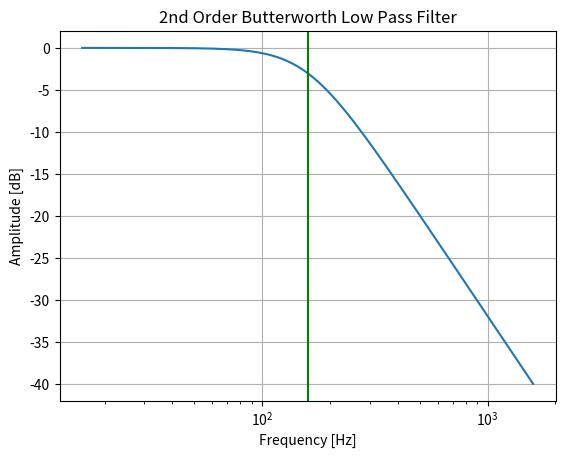
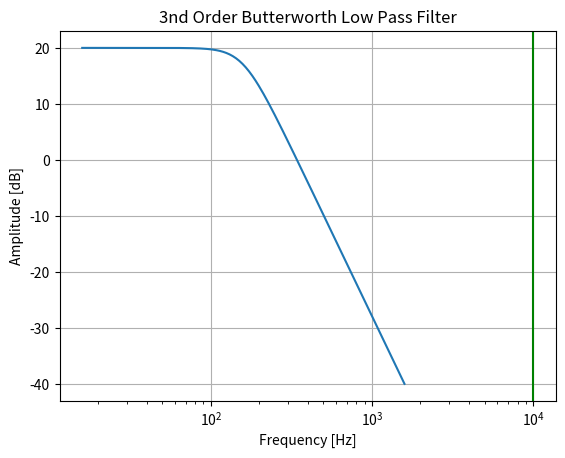
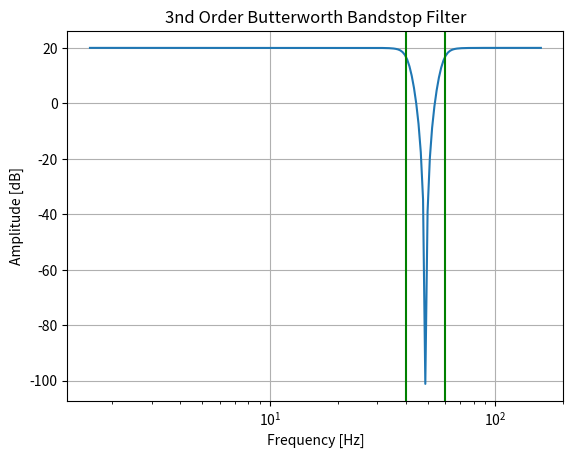

Here is the Python script that generated these plots, in order:
# -*- coding: utf-8 -*-
"""
Created on Sun May 18 10:46:10 2025

[redacted]
"""

import numpy as np
import scipy.signal as signal
import matplotlib.pyplot as plt

# Filterparameter
N = 2
R = 1000
C = 1e-06
H0 = 1                      #Verstärkungsf.
Q = 0.707
Q_butter = 0.707
Rq = Q * R
Rho = R/H0


w0 = 1 / (R * C)
f0 = w0 / (2 * np.pi)       # Cutoff frequency in Hz 
fs = 10000                  # Sampling frequency in Hz (nur relevant für digital)

# Butterworth Biquad (analog)
b, a = signal.butter(N, Wn=2*np.pi*f0, btype='low', analog=True)
b = b * H0

# Übertragungsfunktion anzeigen
print("Zählerkoeffizienten (b):", b)
print("Nennerkoeffizienten (a):", a)

# Bode-Diagramm
w, h = signal.freqs(b, a)
plt.figure(1)
plt.semilogx(w / (2*np.pi), 20 * np.log10(abs(h)))
plt.axvline(f0, color='green') # cutoff frequency
plt.title('2nd Order Butterworth Low Pass Filter')
plt.xlabel('Frequency [Hz]')
plt.ylabel('Amplitude [dB]')
plt.grid()
plt.show()

# Anzeige
print("w0 = {:.2f} rad/s, f0 = {:.2f} Hz, Q (Butterworth) = {:.3f}".format(w0, f0, 1/np.sqrt(2)))
#%%

#Aufgabe 4.4.1


H0 = 10

N = 3
Wn = 1000
f0 = 10000


b,a = signal.butter(N,Wn,btype='low', analog=True)
b = b*H0


# Bode-Diagramm
w, h = signal.freqs(b, a)
plt.figure(2)
plt.semilogx(w / (2*np.pi), 20 * np.log10(abs(h)))
plt.axvline(f0, color='green') # cutoff frequency
plt.title('3nd Order Butterworth Low Pass Filter')
plt.xlabel('Frequency [Hz]')
plt.ylabel('Amplitude [dB]')
plt.grid()
plt.show()

#%%

# Aufgabe 4.4.2

f0 = 50
N = 3
H0 = 10
bw = 10

f1 = f0-bw
f2 = f0+bw
Wn = [2*np.pi*f1,2*np.pi*f2]

b,a = signal.butter(N, Wn, btype='bandstop', analog=True)
b = b * H0


# Bode-Diagramm
w, h = signal.freqs(b, a)
plt.figure(3)
plt.semilogx(w / (2*np.pi), 20 * np.log10(abs(h)))
plt.axvline(f1, color='green') # cutoff frequency
plt.axvline(f2, color='green') # cutoff frequency
plt.title('3nd Order Butterworth Bandstop Filter')
plt.xlabel('Frequency [Hz]')
plt.ylabel('Amplitude [dB]')
plt.grid()
plt.show()



